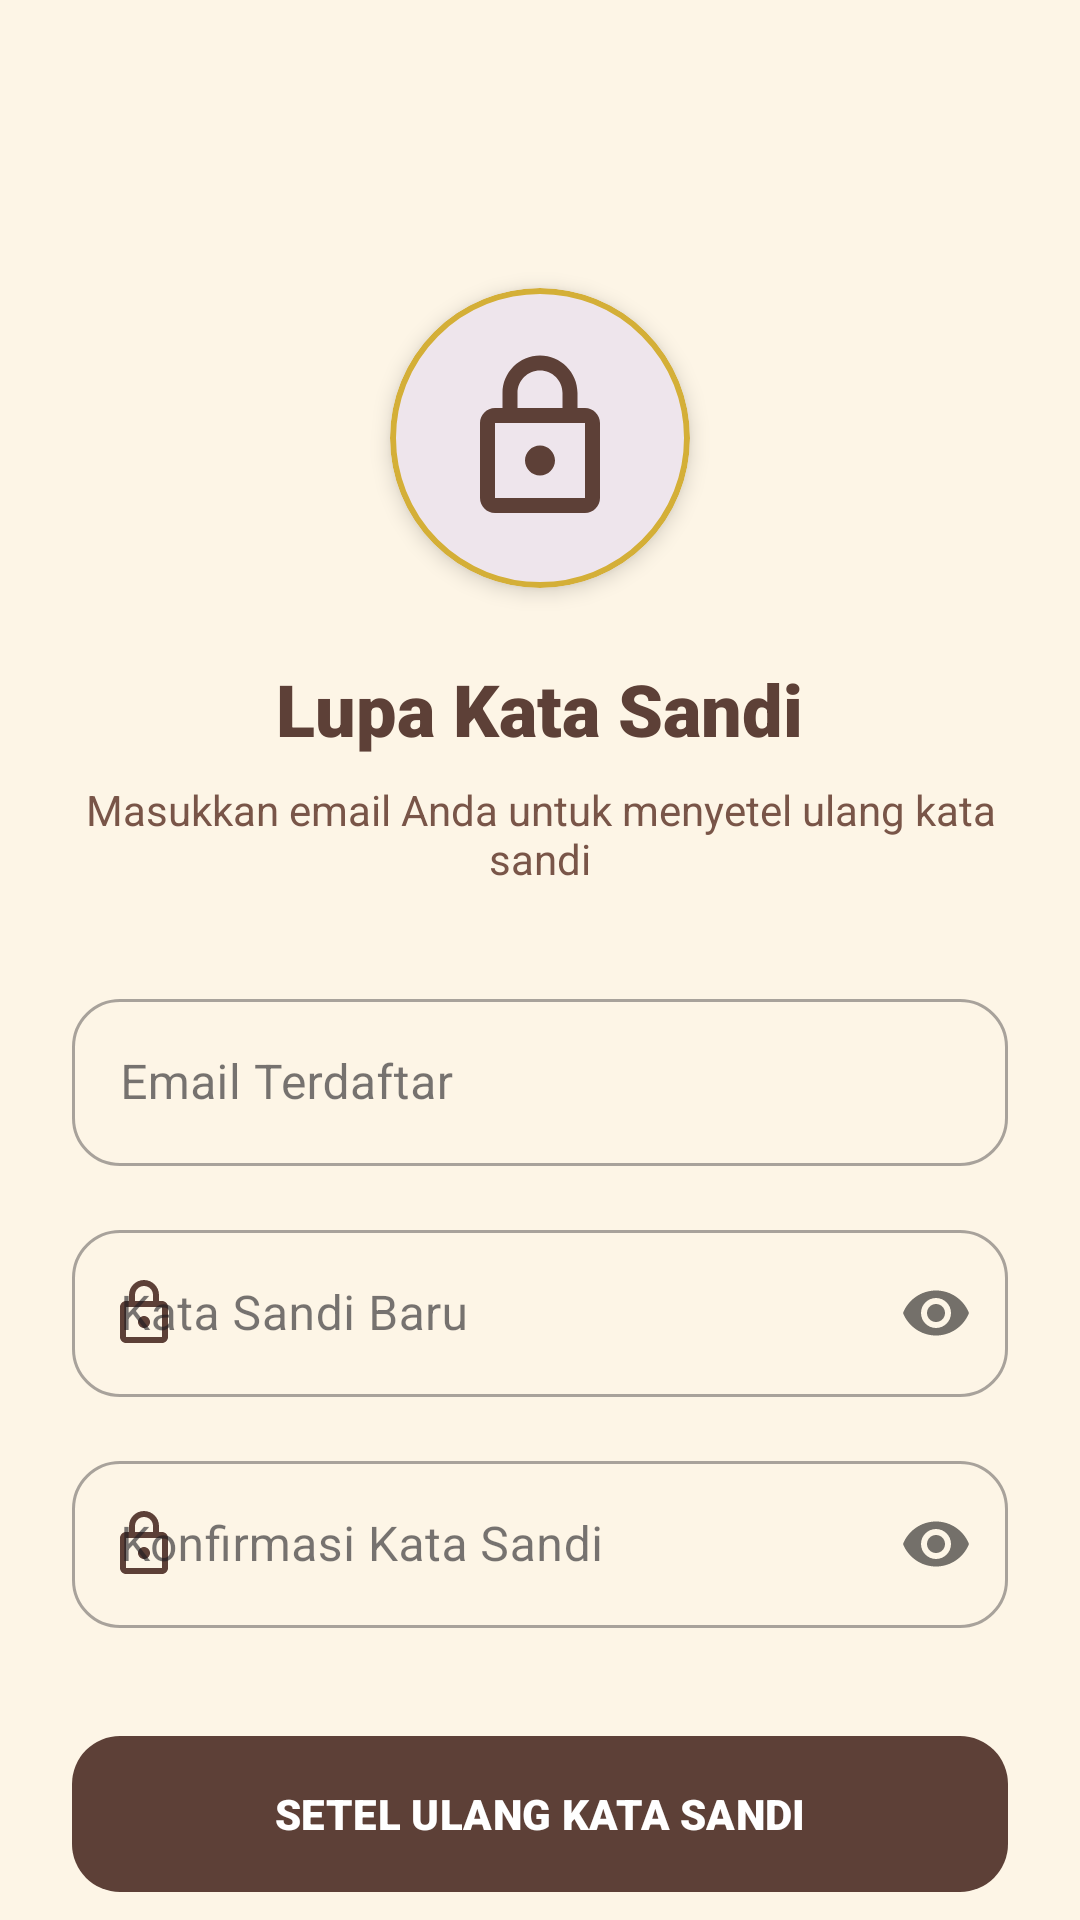

This screen was rendered from an Android layout file. Write that file and the resources it references.
<!-- AndroidManifest.xml: application theme Theme.SambungAyat -->
<!-- res/layout/activity_forgot_password.xml -->
<?xml version="1.0" encoding="utf-8"?>
<androidx.core.widget.NestedScrollView xmlns:android="http://schemas.android.com/apk/res/android"
    xmlns:app="http://schemas.android.com/apk/res-auto"
    android:layout_width="match_parent"
    android:layout_height="match_parent"
    android:fillViewport="true"
    android:background="@color/background">

    <LinearLayout
        android:layout_width="match_parent"
        android:layout_height="wrap_content"
        android:orientation="vertical"
        android:padding="24dp"
        android:gravity="center_horizontal">

        <ImageButton
            android:id="@+id/btnBack"
            android:layout_width="48dp"
            android:layout_height="48dp"
            android:layout_gravity="start"
            android:background="?attr/selectableItemBackgroundBorderless"
            android:src="@drawable/ic_back"
            app:tint="@color/primary" />

        <com.google.android.material.card.MaterialCardView
            android:layout_width="100dp"
            android:layout_height="100dp"
            android:layout_marginTop="24dp"
            android:layout_marginBottom="24dp"
            app:cardCornerRadius="50dp"
            app:cardElevation="4dp"
            app:strokeColor="@color/secondary"
            app:strokeWidth="2dp">
            <ImageView
                android:layout_width="match_parent"
                android:layout_height="match_parent"
                android:padding="20dp"
                android:src="@drawable/ic_lock"
                app:tint="@color/primary" />
        </com.google.android.material.card.MaterialCardView>

        <TextView
            android:layout_width="wrap_content"
            android:layout_height="wrap_content"
            android:text="Lupa Kata Sandi"
            android:textColor="@color/primary"
            android:textSize="24sp"
            android:fontFamily="sans-serif-black" />

        <TextView
            android:layout_width="wrap_content"
            android:layout_height="wrap_content"
            android:layout_marginTop="8dp"
            android:layout_marginBottom="32dp"
            android:text="Masukkan email Anda untuk menyetel ulang kata sandi"
            android:textAlignment="center"
            android:textColor="@color/text_variant"
            android:textSize="14sp" />

        <com.google.android.material.textfield.TextInputLayout
            style="@style/Widget.MaterialComponents.TextInputLayout.OutlinedBox"
            android:layout_width="match_parent"
            android:layout_height="wrap_content"
            android:layout_marginBottom="16dp"
            app:boxCornerRadiusTopStart="16dp"
            app:boxCornerRadiusTopEnd="16dp"
            app:boxCornerRadiusBottomStart="16dp"
            app:boxCornerRadiusBottomEnd="16dp"
            app:startIconDrawable="@drawable/ic_person"
            app:startIconTint="@color/primary">
            <com.google.android.material.textfield.TextInputEditText
                android:id="@+id/etEmail"
                android:layout_width="match_parent"
                android:layout_height="wrap_content"
                android:hint="Email Terdaftar"
                android:inputType="textEmailAddress" />
        </com.google.android.material.textfield.TextInputLayout>

        <com.google.android.material.textfield.TextInputLayout
            style="@style/Widget.MaterialComponents.TextInputLayout.OutlinedBox"
            android:layout_width="match_parent"
            android:layout_height="wrap_content"
            android:layout_marginBottom="16dp"
            app:boxCornerRadiusTopStart="16dp"
            app:boxCornerRadiusTopEnd="16dp"
            app:boxCornerRadiusBottomStart="16dp"
            app:boxCornerRadiusBottomEnd="16dp"
            app:startIconDrawable="@drawable/ic_lock"
            app:startIconTint="@color/primary"
            app:passwordToggleEnabled="true">
            <com.google.android.material.textfield.TextInputEditText
                android:id="@+id/etNewPassword"
                android:layout_width="match_parent"
                android:layout_height="wrap_content"
                android:hint="Kata Sandi Baru"
                android:inputType="textPassword" />
        </com.google.android.material.textfield.TextInputLayout>

        <com.google.android.material.textfield.TextInputLayout
            style="@style/Widget.MaterialComponents.TextInputLayout.OutlinedBox"
            android:layout_width="match_parent"
            android:layout_height="wrap_content"
            android:layout_marginBottom="32dp"
            app:boxCornerRadiusTopStart="16dp"
            app:boxCornerRadiusTopEnd="16dp"
            app:boxCornerRadiusBottomStart="16dp"
            app:boxCornerRadiusBottomEnd="16dp"
            app:startIconDrawable="@drawable/ic_lock"
            app:startIconTint="@color/primary"
            app:passwordToggleEnabled="true">
            <com.google.android.material.textfield.TextInputEditText
                android:id="@+id/etConfirmPassword"
                android:layout_width="match_parent"
                android:layout_height="wrap_content"
                android:hint="Konfirmasi Kata Sandi"
                android:inputType="textPassword" />
        </com.google.android.material.textfield.TextInputLayout>

        <com.google.android.material.button.MaterialButton
            android:id="@+id/btnResetPassword"
            android:layout_width="match_parent"
            android:layout_height="60dp"
            android:text="SETEL ULANG KATA SANDI"
            android:textColor="#FFFFFF"
            android:fontFamily="sans-serif-black"
            app:backgroundTint="@color/primary"
            app:cornerRadius="16dp" />

    </LinearLayout>
</androidx.core.widget.NestedScrollView>
<!-- resources referenced by this layout -->
<resources>
  <color name="background">#FDF5E6</color>
  <color name="primary">#5D4037</color>
  <color name="secondary">#D4AF37</color>
  <color name="text_variant">#795548</color>
  <!-- drawable ic_lock (drawable) -->
  <vector xmlns:android="http://schemas.android.com/apk/res/android"
      android:width="24dp"
      android:height="24dp"
      android:viewportWidth="24"
      android:viewportHeight="24">
      <path
          android:fillColor="@android:color/black"
          android:pathData="M18,8h-1V6c0,-2.76 -2.24,-5 -5,-5S7,3.24 7,6v2H6c-1.1,0 -2,0.9 -2,2v10c0,1.1 0.9,2 2,2h12c1.1,0 2,-0.9 2,-2V10c0,-1.1 -0.9,-2 -2,-2zM9,6c0,-1.66 1.34,-3 3,-3s3,1.34 3,3v2H9V6zM18,20H6V10h12v10zM12,17c1.1,0 2,-0.9 2,-2s-0.9,-2 -2,-2 -2,0.9 -2,2 0.9,2 2,2z" />
  </vector>
  <style name="Theme.SambungAyat" parent="Base.Theme.SambungAyat" />
  <style name="Base.Theme.SambungAyat" parent="Theme.Material3.DayNight.NoActionBar">
          
          <item name="colorPrimary">@color/primary</item>
          <item name="colorOnPrimary">@color/white</item>
          <item name="colorPrimaryContainer">@color/primary_container</item>
          <item name="colorOnPrimaryContainer">@color/text_main</item>
  
          
          <item name="colorSecondary">@color/secondary</item>
          <item name="colorOnSecondary">@color/white</item>
  
          
          <item name="colorAccent">@color/primary</item>
          <item name="android:statusBarColor">@color/primary</item>
  
          
          <item name="materialButtonStyle">@style/Widget.Material3.Button</item>
      </style>
  <color name="white">#FFFFFF</color>
  <color name="primary_container">#EFEBE9</color>
  <color name="text_main">#3E2723</color>
</resources>
